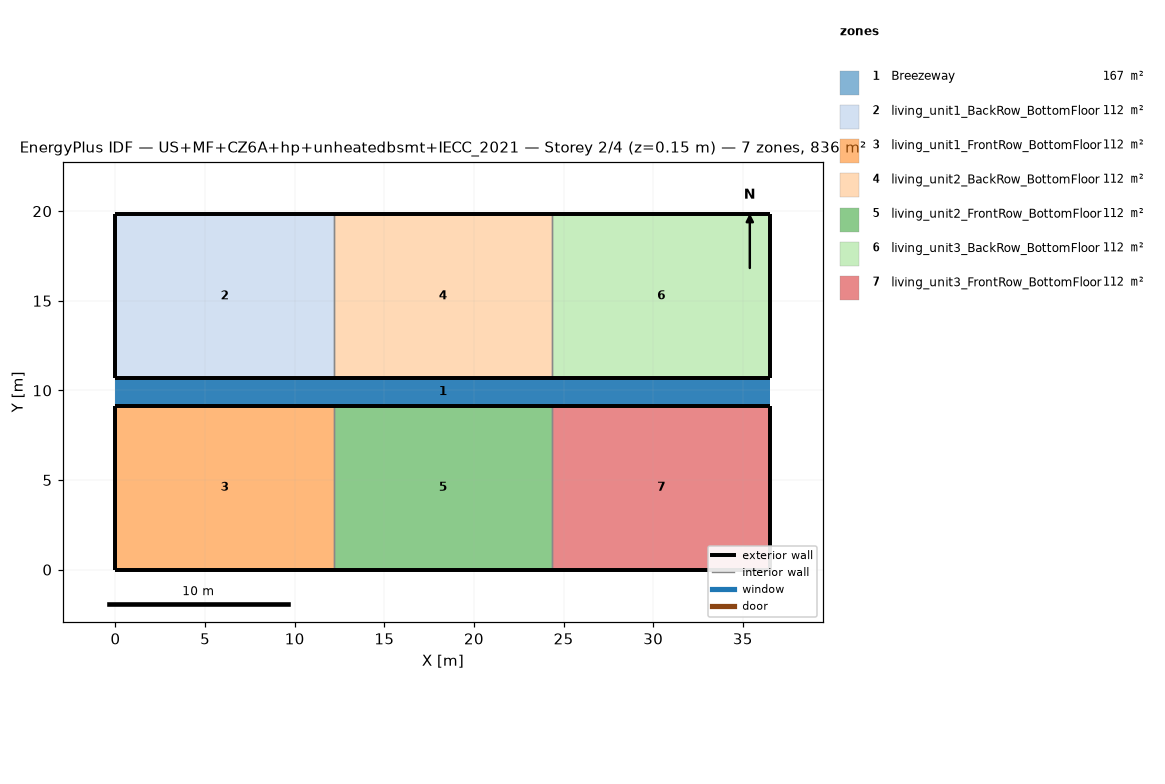
=== STOREY PLAN SPEC (per zone: floor XY polygon, exterior-wall plan segments, windows/doors) ===
zone 1: Breezeway  (167.0 m²)
  floor: (36.54, 9.16) (0.00, 9.16) (0.00, 10.68) (36.54, 10.68)
  floor: (36.54, 9.16) (0.00, 9.16) (0.00, 10.68) (36.54, 10.68)
  floor: (36.54, 9.16) (0.00, 9.16) (0.00, 10.68) (36.54, 10.68)
zone 2: living_unit1_BackRow_BottomFloor  (111.5 m²)
  floor: (12.18, 10.68) (0.00, 10.68) (0.00, 19.84) (12.18, 19.84)
  exterior wall: (0.00, 10.68) – (12.18, 10.68)  [12.2 m]
  exterior wall: (12.18, 19.84) – (0.00, 19.84)  [12.2 m]
  exterior wall: (0.00, 19.84) – (0.00, 10.68)  [9.2 m]
  interior walls: 1
zone 3: living_unit1_FrontRow_BottomFloor  (111.5 m²)
  floor: (12.18, 0.00) (0.00, 0.00) (0.00, 9.16) (12.18, 9.16)
  exterior wall: (0.00, 0.00) – (12.18, 0.00)  [12.2 m]
  exterior wall: (12.18, 9.16) – (0.00, 9.16)  [12.2 m]
  exterior wall: (0.00, 9.16) – (0.00, 0.00)  [9.2 m]
  interior walls: 1
zone 4: living_unit2_BackRow_BottomFloor  (111.5 m²)
  floor: (24.36, 10.68) (12.18, 10.68) (12.18, 19.84) (24.36, 19.84)
  exterior wall: (12.18, 10.68) – (24.36, 10.68)  [12.2 m]
  exterior wall: (24.36, 19.84) – (12.18, 19.84)  [12.2 m]
  interior walls: 2
zone 5: living_unit2_FrontRow_BottomFloor  (111.5 m²)
  floor: (24.36, 0.00) (12.18, 0.00) (12.18, 9.16) (24.36, 9.16)
  exterior wall: (12.18, 0.00) – (24.36, 0.00)  [12.2 m]
  exterior wall: (24.36, 9.16) – (12.18, 9.16)  [12.2 m]
  interior walls: 2
zone 6: living_unit3_BackRow_BottomFloor  (111.5 m²)
  floor: (36.54, 10.68) (24.36, 10.68) (24.36, 19.84) (36.54, 19.84)
  exterior wall: (24.36, 10.68) – (36.54, 10.68)  [12.2 m]
  exterior wall: (36.54, 10.68) – (36.54, 19.84)  [9.2 m]
  exterior wall: (36.54, 19.84) – (24.36, 19.84)  [12.2 m]
  interior walls: 1
zone 7: living_unit3_FrontRow_BottomFloor  (111.5 m²)
  floor: (36.54, 0.00) (24.36, 0.00) (24.36, 9.16) (36.54, 9.16)
  exterior wall: (24.36, 0.00) – (36.54, 0.00)  [12.2 m]
  exterior wall: (36.54, 0.00) – (36.54, 9.16)  [9.2 m]
  exterior wall: (36.54, 9.16) – (24.36, 9.16)  [12.2 m]
  interior walls: 1

=== DERIVED (storey summary) ===
Building: US+MF+CZ6A+hp+unheatedbsmt+IECC_2021
Storey: 2 of 4  (floor level z = 0.15 m)
Storey gross floor area: 836.2 m²
Zones on this storey: 7
  - Breezeway: floor 167.0 m²
  - living_unit1_BackRow_BottomFloor: floor 111.5 m²; exterior wall 33.5 m (86.9 m²); WWR 0.0%
  - living_unit1_FrontRow_BottomFloor: floor 111.5 m²; exterior wall 33.5 m (86.9 m²); WWR 0.0%
  - living_unit2_BackRow_BottomFloor: floor 111.5 m²; exterior wall 24.4 m (63.1 m²); WWR 0.0%
  - living_unit2_FrontRow_BottomFloor: floor 111.5 m²; exterior wall 24.4 m (63.1 m²); WWR 0.0%
  - living_unit3_BackRow_BottomFloor: floor 111.5 m²; exterior wall 33.5 m (86.9 m²); WWR 0.0%
  - living_unit3_FrontRow_BottomFloor: floor 111.5 m²; exterior wall 33.5 m (86.9 m²); WWR 0.0%
Zone adjacency (shared interzone walls):
  - living_unit1_BackRow_BottomFloor ↔ living_unit2_BackRow_BottomFloor
  - living_unit1_FrontRow_BottomFloor ↔ living_unit2_FrontRow_BottomFloor
  - living_unit2_BackRow_BottomFloor ↔ living_unit3_BackRow_BottomFloor
  - living_unit2_FrontRow_BottomFloor ↔ living_unit3_FrontRow_BottomFloor